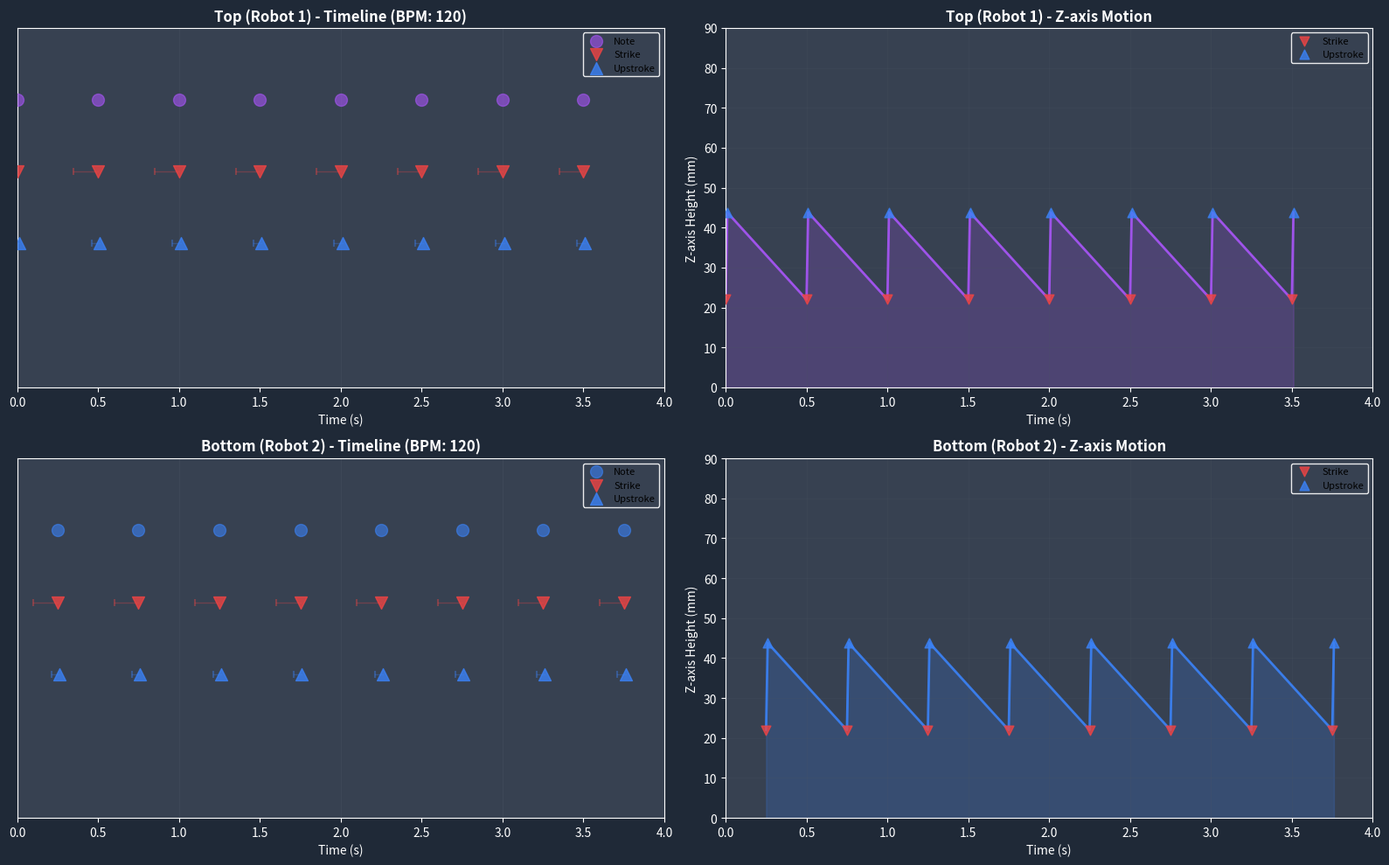

This figure's Python source:
import json
import math
import matplotlib.pyplot as plt
import matplotlib.patches as mpatches
from matplotlib.collections import LineCollection
import numpy as np

# --- パラメータ（元のコードと同じ） ---
MIN_EXPECTED_INTERVAL_S = 0.1
MAX_EXPECTED_INTERVAL_S = 2.0
MIN_VELOCITY = 100.0
MAX_VELOCITY = 400.0
MIN_ACCELERATION = 100.0
MAX_ACCELERATION = 800.0
MAX_BACKSWING_HEIGHT = 70.0
MIN_BACKSWING_HEIGHT = 32.0
EXPRESSION_EXPONENT = 0.75
COMMUNICATION_LATENCY_S = 0.050

def generate_motion_plan(note_items, bpm, loop_duration):
    """モーションプランを生成（元のコードのロジックを再現）"""
    notes_only = sorted([item for item in note_items if item.get("class") == "note"], 
                       key=lambda x: x['beat'])
    
    if not notes_only:
        return []
    
    motion_plan = []
    seconds_per_beat = 60.0 / bpm
    
    for i, current_note in enumerate(notes_only):
        current_strike_time = current_note.get("beat", 0) * seconds_per_beat
        next_note = notes_only[(i + 1) % len(notes_only)]
        next_strike_time = next_note.get("beat", 0) * seconds_per_beat
        
        if i == len(notes_only) - 1:
            interval = (loop_duration - current_strike_time) + next_strike_time
        else:
            interval = next_strike_time - current_strike_time
        
        if interval <= 0.02:
            continue
        
        # 表現力パラメータの計算
        normalized_interval = max(0.0, min(1.0, 
            (interval - MIN_EXPECTED_INTERVAL_S) / (MAX_EXPECTED_INTERVAL_S - MIN_EXPECTED_INTERVAL_S)))
        eased_ratio = normalized_interval ** EXPRESSION_EXPONENT
        
        backswing_z = MIN_BACKSWING_HEIGHT + (MAX_BACKSWING_HEIGHT - MIN_BACKSWING_HEIGHT) * eased_ratio
        velocity = MIN_VELOCITY + (MAX_VELOCITY - MIN_VELOCITY) * (1.0 - eased_ratio)
        acceleration = MIN_ACCELERATION + (MAX_ACCELERATION - MIN_ACCELERATION) * (1.0 - eased_ratio)
        
        # Strike動作
        strike_motion = {
            "target_time": current_strike_time,
            "position_z": 22.0,
            "velocity": MAX_VELOCITY,
            "acceleration": MAX_ACCELERATION,
            "action": "strike",
            "send_time": current_strike_time - 0.1 - COMMUNICATION_LATENCY_S
        }
        motion_plan.append(strike_motion)
        
        # Upstroke動作
        upstroke_start_time = current_strike_time + 0.01
        upstroke_motion = {
            "target_time": upstroke_start_time,
            "position_z": backswing_z,
            "velocity": velocity,
            "acceleration": acceleration,
            "action": "upstroke",
            "send_time": upstroke_start_time - COMMUNICATION_LATENCY_S
        }
        motion_plan.append(upstroke_motion)
    
    return sorted(motion_plan, key=lambda x: x['target_time'])

def plot_motion_plan(score_data, output_file='motion_plan.png', dpi=150):
    """モーションプランを可視化してグラフとして出力"""
    
    # データ処理
    top_score = score_data.get("top", {})
    bottom_score = score_data.get("bottom", {})
    
    tracks = []
    if top_score and top_score.get("items"):
        top_bpm = top_score.get("bpm", 120)
        top_items = top_score.get("items", [])
        top_beats = top_score.get("total_beats", 8)
        top_duration = top_beats * (60.0 / top_bpm)
        top_notes = sorted([item for item in top_items if item.get("class") == "note"], 
                          key=lambda x: x['beat'])
        top_motion = generate_motion_plan(top_items, top_bpm, top_duration)
        tracks.append({
            'name': 'Top (Robot 1)',
            'notes': top_notes,
            'motion': top_motion,
            'duration': top_duration,
            'bpm': top_bpm,
            'color': '#a855f7'
        })
    
    if bottom_score and bottom_score.get("items"):
        bottom_bpm = bottom_score.get("bpm", 120)
        bottom_items = bottom_score.get("items", [])
        bottom_beats = bottom_score.get("total_beats", 8)
        bottom_duration = bottom_beats * (60.0 / bottom_bpm)
        bottom_notes = sorted([item for item in bottom_items if item.get("class") == "note"], 
                             key=lambda x: x['beat'])
        bottom_motion = generate_motion_plan(bottom_items, bottom_bpm, bottom_duration)
        tracks.append({
            'name': 'Bottom (Robot 2)',
            'notes': bottom_notes,
            'motion': bottom_motion,
            'duration': bottom_duration,
            'bpm': bottom_bpm,
            'color': '#3b82f6'
        })
    
    if not tracks:
        print("エラー: 有効なトラックデータがありません")
        return
    
    max_duration = max(track['duration'] for track in tracks)
    
    # プロット設定
    fig = plt.figure(figsize=(16, 4 * len(tracks) + 2))
    fig.patch.set_facecolor('#1f2937')
    
    # 各トラックごとにサブプロット
    for idx, track in enumerate(tracks):
        # タイムライン
        ax1 = plt.subplot(len(tracks), 2, idx * 2 + 1)
        ax1.set_facecolor('#374151')
        ax1.set_xlim(0, max_duration)
        ax1.set_ylim(-1, 4)
        ax1.set_xlabel('Time (s)', color='white', fontsize=10)
        ax1.set_title(f'{track["name"]} - Timeline (BPM: {track["bpm"]})', 
                     color='white', fontsize=12, fontweight='bold')
        ax1.tick_params(colors='white')
        ax1.spines['bottom'].set_color('white')
        ax1.spines['top'].set_color('white')
        ax1.spines['left'].set_color('white')
        ax1.spines['right'].set_color('white')
        ax1.set_yticks([])
        
        # グリッド線
        for t in np.arange(0, max_duration + 1, 1.0):
            ax1.axvline(t, color='#4b5563', linewidth=0.5, alpha=0.5)
        
        # 音符
        seconds_per_beat = 60.0 / track['bpm']
        note_times = [note['beat'] * seconds_per_beat for note in track['notes']]
        ax1.scatter(note_times, [3] * len(note_times), 
                   color=track['color'], s=100, alpha=0.6, 
                   label='Note', zorder=3, marker='o')
        
        # モーション（Strike）
        strike_send = [m['send_time'] for m in track['motion'] if m['action'] == 'strike']
        strike_target = [m['target_time'] for m in track['motion'] if m['action'] == 'strike']
        ax1.scatter(strike_send, [2] * len(strike_send), 
                   color='#ef4444', s=30, alpha=0.4, marker='|', zorder=2)
        ax1.scatter(strike_target, [2] * len(strike_target), 
                   color='#ef4444', s=100, alpha=0.8, marker='v', label='Strike', zorder=3)
        
        # 送信→到達の矢印
        for send, target in zip(strike_send, strike_target):
            ax1.plot([send, target], [2, 2], color='#ef4444', 
                    alpha=0.3, linewidth=1, zorder=1)
        
        # モーション（Upstroke）
        upstroke_send = [m['send_time'] for m in track['motion'] if m['action'] == 'upstroke']
        upstroke_target = [m['target_time'] for m in track['motion'] if m['action'] == 'upstroke']
        ax1.scatter(upstroke_send, [1] * len(upstroke_send), 
                   color='#3b82f6', s=30, alpha=0.4, marker='|', zorder=2)
        ax1.scatter(upstroke_target, [1] * len(upstroke_target), 
                   color='#3b82f6', s=100, alpha=0.8, marker='^', label='Upstroke', zorder=3)
        
        for send, target in zip(upstroke_send, upstroke_target):
            ax1.plot([send, target], [1, 1], color='#3b82f6', 
                    alpha=0.3, linewidth=1, zorder=1)
        
        ax1.legend(loc='upper right', facecolor='#374151', 
                  edgecolor='white', framealpha=0.9, fontsize=8)
        
        # Z軸高さグラフ
        ax2 = plt.subplot(len(tracks), 2, idx * 2 + 2)
        ax2.set_facecolor('#374151')
        ax2.set_xlim(0, max_duration)
        ax2.set_ylim(0, 90)
        ax2.set_xlabel('Time (s)', color='white', fontsize=10)
        ax2.set_ylabel('Z-axis Height (mm)', color='white', fontsize=10)
        ax2.set_title(f'{track["name"]} - Z-axis Motion', 
                     color='white', fontsize=12, fontweight='bold')
        ax2.tick_params(colors='white')
        ax2.spines['bottom'].set_color('white')
        ax2.spines['top'].set_color('white')
        ax2.spines['left'].set_color('white')
        ax2.spines['right'].set_color('white')
        ax2.grid(True, color='#4b5563', alpha=0.3, linewidth=0.5)
        
        # Z軸の動き
        motion_times = [m['target_time'] for m in track['motion']]
        motion_z = [m['position_z'] for m in track['motion']]
        
        # 線とエリアプロット
        ax2.plot(motion_times, motion_z, color=track['color'], 
                linewidth=2, alpha=0.9, zorder=2)
        ax2.fill_between(motion_times, 0, motion_z, 
                        color=track['color'], alpha=0.2, zorder=1)
        
        # Strike と Upstroke のマーカー
        strike_times = [m['target_time'] for m in track['motion'] if m['action'] == 'strike']
        strike_z = [m['position_z'] for m in track['motion'] if m['action'] == 'strike']
        upstroke_times = [m['target_time'] for m in track['motion'] if m['action'] == 'upstroke']
        upstroke_z = [m['position_z'] for m in track['motion'] if m['action'] == 'upstroke']
        
        ax2.scatter(strike_times, strike_z, color='#ef4444', 
                   s=60, alpha=0.8, marker='v', label='Strike', zorder=3)
        ax2.scatter(upstroke_times, upstroke_z, color='#3b82f6', 
                   s=60, alpha=0.8, marker='^', label='Upstroke', zorder=3)
        
        ax2.legend(loc='upper right', facecolor='#374151', 
                  edgecolor='white', framealpha=0.9, fontsize=8)
    
    plt.tight_layout()
    plt.savefig(output_file, dpi=dpi, facecolor='#1f2937')
    print(f"グラフを保存しました: {output_file}")
    plt.show()

# 使用例
if __name__ == "__main__":
    # デモデータ
    demo_data = {
        "top": {
            "bpm": 120,
            "total_beats": 8,
            "items": [
                {"class": "note", "beat": 0},
                {"class": "note", "beat": 1},
                {"class": "note", "beat": 2},
                {"class": "note", "beat": 3},
                {"class": "note", "beat": 4},
                {"class": "note", "beat": 5},
                {"class": "note", "beat": 6},
                {"class": "note", "beat": 7}
            ]
        },
        "bottom": {
            "bpm": 120,
            "total_beats": 8,
            "items": [
                {"class": "note", "beat": 0.5},
                {"class": "note", "beat": 1.5},
                {"class": "note", "beat": 2.5},
                {"class": "note", "beat": 3.5},
                {"class": "note", "beat": 4.5},
                {"class": "note", "beat": 5.5},
                {"class": "note", "beat": 6.5},
                {"class": "note", "beat": 7.5}
            ]
        }
    }
    
    # JSONファイルから読み込む場合
    # with open('score_data.json', 'r', encoding='utf-8') as f:
    #     score_data = json.load(f)
    # plot_motion_plan(score_data, 'my_motion_plan.png')
    
    # デモデータで実行
    plot_motion_plan(demo_data, 'motion_plan_demo.png')
